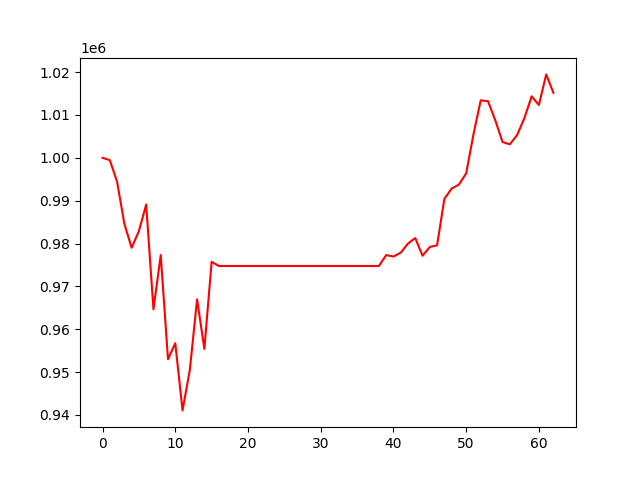

Values plotted in this chart, from the file beside it:
, 0
0, 1000000
1, 999465
2, 994432
3, 984595
4, 979014
5, 982920
6, 989101
7, 964633
8, 977298
9, 952988
10, 956728
11, 941046
12, 950488
13, 966965
14, 955394
15, 975731
16, 974755
17, 974755
18, 974755
19, 974755
20, 974755
21, 974755
22, 974755
23, 974755
24, 974755
25, 974755
26, 974755
27, 974755
28, 974755
29, 974755
30, 974755
31, 974755
32, 974755
33, 974755
34, 974755
35, 974755
36, 974755
37, 974755
38, 974755
39, 977297
40, 976956
41, 977857
42, 979985
43, 981278
44, 977147
45, 979187
46, 979587
47, 990402
48, 992829
49, 993750
50, 996383
51, 1005465
52, 1013425
53, 1013209
54, 1008782
55, 1003682
56, 1003144
57, 1005310
58, 1009248
59, 1014358
... 3 more rows
